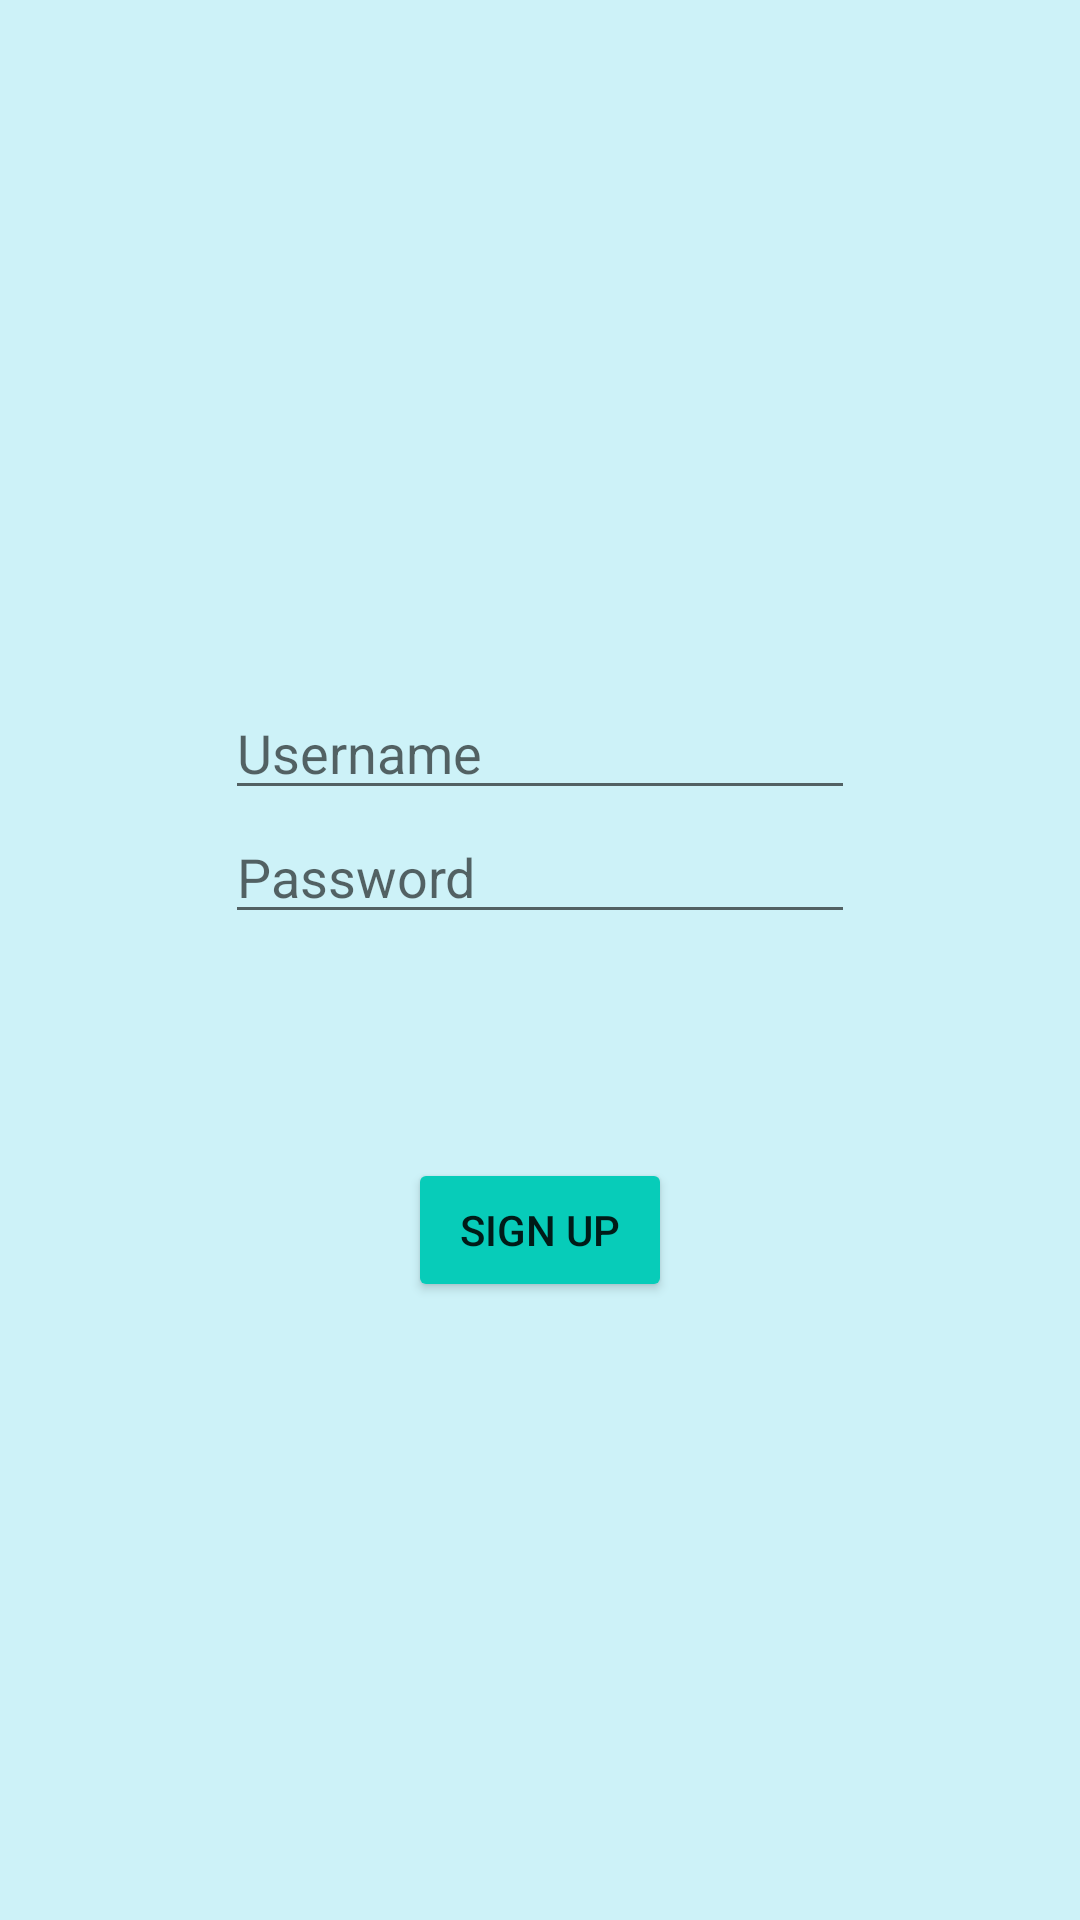

The Android layout XML behind this screen, and the referenced resources:
<!-- AndroidManifest.xml: application theme AppTheme -->
<!-- res/layout/activity_sign_up.xml -->
<?xml version="1.0" encoding="utf-8"?>
<FrameLayout xmlns:android="http://schemas.android.com/apk/res/android"
    xmlns:app="http://schemas.android.com/apk/res-auto"
    xmlns:tools="http://schemas.android.com/tools"
    android:layout_width="match_parent"
    android:layout_height="match_parent"
    android:background="#CDF2F8"
    tools:context=".SignUpActivity">

    <LinearLayout
        android:layout_width="wrap_content"
        android:layout_height="wrap_content"
        android:layout_gravity="center"
        android:layout_marginBottom="50dp"
        android:orientation="vertical">

        <EditText
            android:id="@+id/editTextUsernsmeSignup"
            android:layout_width="match_parent"
            android:layout_height="wrap_content"
            android:ems="10"
            android:hint="@string/username"
            android:inputType="textPersonName"
            android:autofillHints="" />

        <EditText
            android:id="@+id/editTextPasswordSignup"
            android:layout_width="wrap_content"
            android:layout_height="wrap_content"
            android:ems="10"
            android:hint="@string/password"
            android:inputType="numberPassword"
            android:autofillHints="" />
    </LinearLayout>

    <Button
        android:id="@+id/buttonSignupS"
        android:layout_width="wrap_content"
        android:layout_height="wrap_content"
        android:layout_gravity="center"
        android:layout_marginTop="90dp"
        android:backgroundTint="#07CCB9"
        android:text="@string/sign_up" />
</FrameLayout>
<!-- resources referenced by this layout -->
<resources>
  <string name="password">Password</string>
  <string name="sign_up">Sign up</string>
  <string name="username">Username</string>
  <style name="AppTheme" parent="Theme.AppCompat.Light.DarkActionBar">
          
          <item name="colorPrimary">@color/colorGreen</item>
          <item name="colorPrimaryDark">@color/colorLightGreen</item>
          <item name="colorAccent">@color/colorAccent</item>
      </style>
  <color name="colorGreen">#086470</color>
  <color name="colorLightGreen">#069E8F</color>
  <color name="colorAccent">#03DAC5</color>
</resources>
